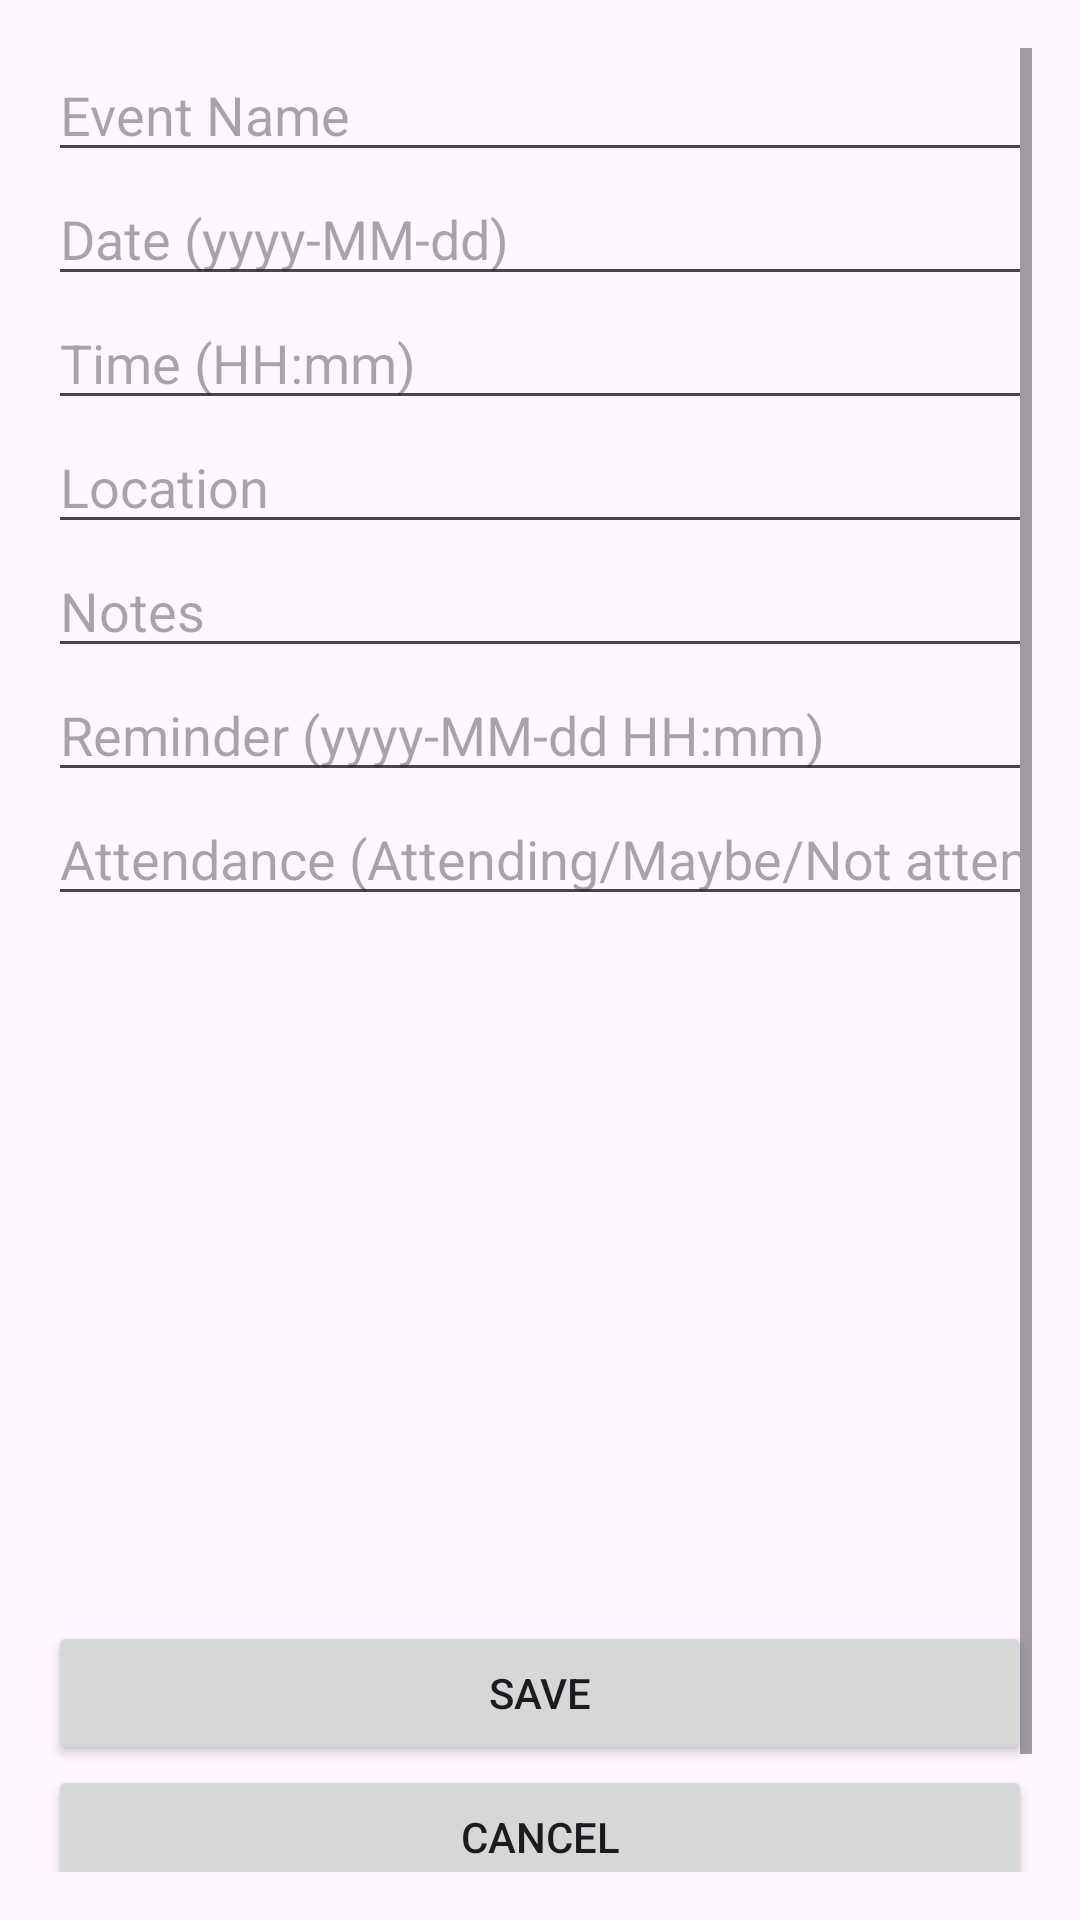

This screen was rendered from an Android layout file. Write that file and the resources it references.
<!-- AndroidManifest.xml: application theme Theme.Eventplanner01 -->
<!-- res/layout/activity_edit_event.xml -->
<?xml version="1.0" encoding="utf-8"?>
<ScrollView xmlns:android="http://schemas.android.com/apk/res/android"
    android:layout_width="match_parent"
    android:layout_height="match_parent"
    android:padding="16dp">

    <LinearLayout
        android:layout_width="match_parent"
        android:layout_height="wrap_content"
        android:orientation="vertical">

        <EditText
            android:id="@+id/input_name"
            android:layout_width="match_parent"
            android:layout_height="wrap_content"
            android:hint="Event Name"
            android:inputType="textPersonName" />

        <EditText
            android:id="@+id/input_date"
            android:layout_width="match_parent"
            android:layout_height="wrap_content"
            android:hint="Date (yyyy-MM-dd)"
            android:inputType="date" />

        <EditText
            android:id="@+id/input_time"
            android:layout_width="match_parent"
            android:layout_height="wrap_content"
            android:hint="Time (HH:mm)"
            android:inputType="time" />

        <EditText
            android:id="@+id/input_location"
            android:layout_width="match_parent"
            android:layout_height="wrap_content"
            android:hint="Location"
            android:inputType="textPostalAddress" />

        <EditText
            android:id="@+id/input_notes"
            android:layout_width="match_parent"
            android:layout_height="wrap_content"
            android:hint="Notes"
            android:inputType="textMultiLine" />

        <EditText
            android:id="@+id/input_reminder"
            android:layout_width="match_parent"
            android:layout_height="wrap_content"
            android:hint="Reminder (yyyy-MM-dd HH:mm)"
            android:inputType="datetime" />

        <EditText
            android:id="@+id/input_attendance"
            android:layout_width="match_parent"
            android:layout_height="wrap_content"
            android:hint="Attendance (Attending/Maybe/Not attending)"
            android:inputType="text" />

        <Button
            android:id="@+id/btn_save"
            android:layout_width="match_parent"
            android:layout_height="wrap_content"
            android:layout_marginTop="235dp"
            android:text="Save" />

        <Button
            android:id="@+id/btn_cancel"
            android:layout_width="match_parent"
            android:layout_height="wrap_content"
            android:text="Cancel" />

        <Button
            android:id="@+id/btn_delete"
            android:layout_width="match_parent"
            android:layout_height="wrap_content"
            android:text="Delete" />
    </LinearLayout>
</ScrollView>
<!-- resources referenced by this layout -->
<resources>
  <style name="Theme.Eventplanner01" parent="Base.Theme.Eventplanner01" />
  <style name="Base.Theme.Eventplanner01" parent="Theme.Material3.DayNight.NoActionBar">
          
          
      </style>
</resources>
